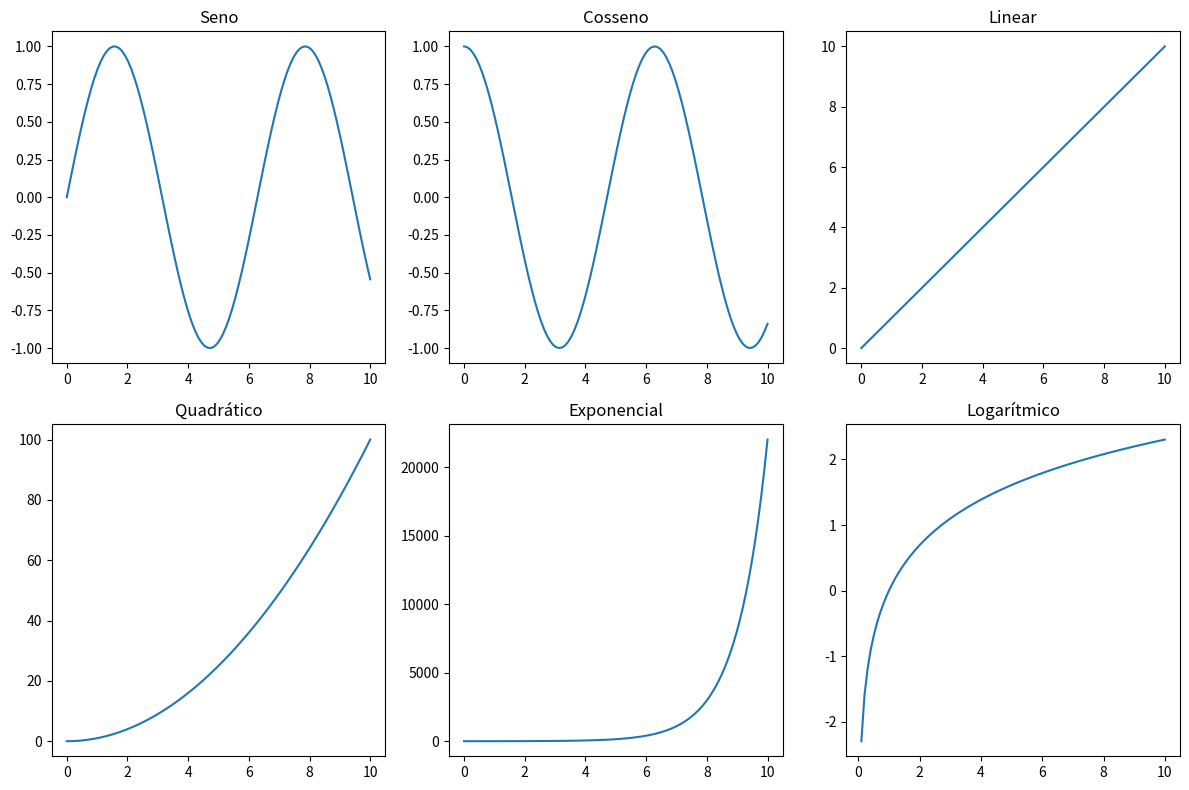

Reproduce this figure in Python.
import matplotlib.pyplot as plt
import numpy as np

# Dados para os gráficos
x = np.linspace(0, 10, 100)
y1, y2, y3, y4, y5, y6 = np.sin(x), np.cos(x), x, x ** 2, np.exp(x), np.log(x[1:])

# Criar uma grade de 2x3 para os subplots
fig, axs = plt.subplots(2, 3, figsize=(12, 8))

axs[0, 0].plot(x, y1)
axs[0, 0].set_title('Seno')

axs[0, 1].plot(x, y2)
axs[0, 1].set_title('Cosseno')

axs[0, 2].plot(x, y3)
axs[0, 2].set_title('Linear')

axs[1, 0].plot(x, y4)
axs[1, 0].set_title('Quadrático')

axs[1, 1].plot(x, y5)
axs[1, 1].set_title('Exponencial')

axs[1, 2].plot(x[1:], y6)
axs[1, 2].set_title('Logarítmico')

# Ajustar layout para evitar sobreposição de rótulos
plt.tight_layout()

# Exibir os subplots
plt.show()